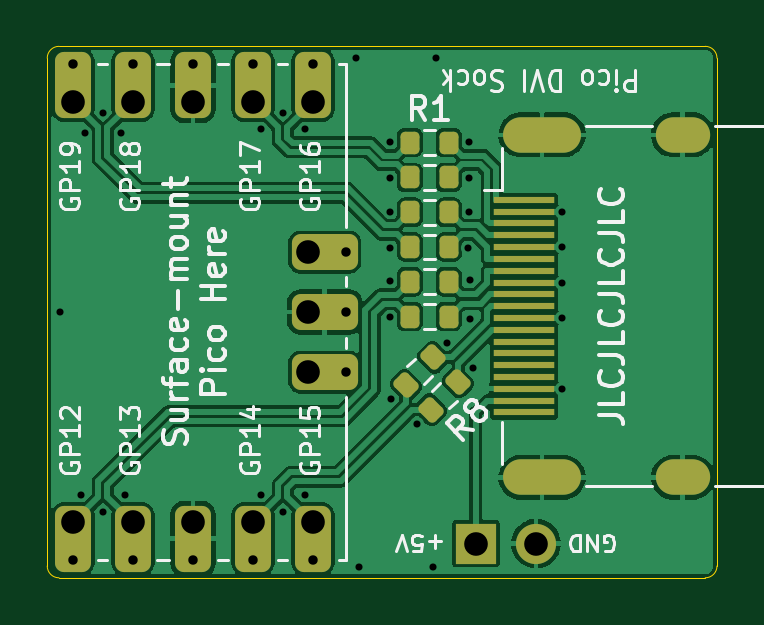
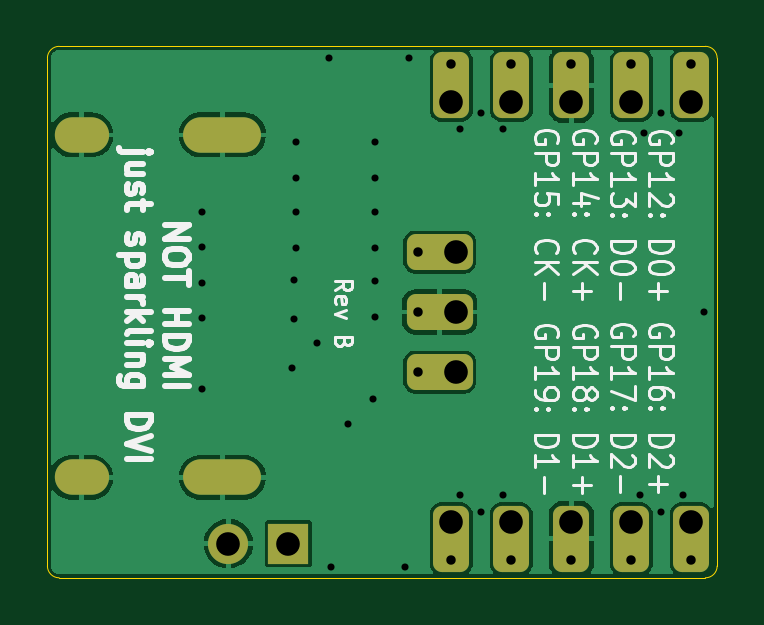
Circuit board: 10 layer files. Board 28.4 x 22.5 mm.
- bottom_copper: dvi-sock-B_Cu.gbr (38052 bytes)
- bottom_mask: dvi-sock-B_Mask.gbr (2446 bytes)
- paste: dvi-sock-B_Paste.gbr (455 bytes)
- bottom_silk: dvi-sock-B_SilkS.gbr (25128 bytes)
- outline: dvi-sock-Edge_Cuts.gbr (983 bytes)
- top_copper: dvi-sock-F_Cu.gbr (89551 bytes)
- top_mask: dvi-sock-F_Mask.gbr (3955 bytes)
- paste: dvi-sock-F_Paste.gbr (2516 bytes)
- top_silk: dvi-sock-F_SilkS.gbr (26981 bytes)
- drill: dvi-sock-PTH.drl (1286 bytes)

=== bottom_copper: dvi-sock-B_Cu.gbr (38052 bytes, source omitted) ===
=== bottom_mask: dvi-sock-B_Mask.gbr (2446 bytes, source withheld) ===
=== paste: dvi-sock-B_Paste.gbr ===
%TF.GenerationSoftware,KiCad,Pcbnew,(6.0.7)*%
%TF.CreationDate,2022-09-16T05:20:12-07:00*%
%TF.ProjectId,dvi-sock,6476692d-736f-4636-9b2e-6b696361645f,rev?*%
%TF.SameCoordinates,Original*%
%TF.FileFunction,Paste,Bot*%
%TF.FilePolarity,Positive*%
%FSLAX46Y46*%
G04 Gerber Fmt 4.6, Leading zero omitted, Abs format (unit mm)*
G04 Created by KiCad (PCBNEW (6.0.7)) date 2022-09-16 05:20:13*
%MOMM*%
%LPD*%
G01*
G04 APERTURE LIST*
G04 APERTURE END LIST*
M02*

=== bottom_silk: dvi-sock-B_SilkS.gbr (25128 bytes, source omitted) ===
=== outline: dvi-sock-Edge_Cuts.gbr ===
%TF.GenerationSoftware,KiCad,Pcbnew,(6.0.7)*%
%TF.CreationDate,2022-09-16T05:20:13-07:00*%
%TF.ProjectId,dvi-sock,6476692d-736f-4636-9b2e-6b696361645f,rev?*%
%TF.SameCoordinates,Original*%
%TF.FileFunction,Profile,NP*%
%FSLAX46Y46*%
G04 Gerber Fmt 4.6, Leading zero omitted, Abs format (unit mm)*
G04 Created by KiCad (PCBNEW (6.0.7)) date 2022-09-16 05:20:13*
%MOMM*%
%LPD*%
G01*
G04 APERTURE LIST*
%TA.AperFunction,Profile*%
%ADD10C,0.050000*%
%TD*%
G04 APERTURE END LIST*
D10*
X141750000Y-95750000D02*
G75*
G03*
X142250000Y-96250000I500000J0D01*
G01*
X169603800Y-96250000D02*
X142250000Y-96250000D01*
X142250000Y-73750000D02*
X169603800Y-73750000D01*
X170103800Y-74250000D02*
G75*
G03*
X169603800Y-73750000I-500000J0D01*
G01*
X169603800Y-96250000D02*
G75*
G03*
X170103800Y-95750000I0J500000D01*
G01*
X141750000Y-95750000D02*
X141750000Y-74250000D01*
X170103800Y-74250000D02*
X170103800Y-95750000D01*
X142250000Y-73750000D02*
G75*
G03*
X141750000Y-74250000I0J-500000D01*
G01*
M02*

=== top_copper: dvi-sock-F_Cu.gbr (89551 bytes, source omitted) ===
=== top_mask: dvi-sock-F_Mask.gbr ===
%TF.GenerationSoftware,KiCad,Pcbnew,(6.0.7)*%
%TF.CreationDate,2022-09-16T05:20:12-07:00*%
%TF.ProjectId,dvi-sock,6476692d-736f-4636-9b2e-6b696361645f,rev?*%
%TF.SameCoordinates,Original*%
%TF.FileFunction,Soldermask,Top*%
%TF.FilePolarity,Negative*%
%FSLAX46Y46*%
G04 Gerber Fmt 4.6, Leading zero omitted, Abs format (unit mm)*
G04 Created by KiCad (PCBNEW (6.0.7)) date 2022-09-16 05:20:12*
%MOMM*%
%LPD*%
G01*
G04 APERTURE LIST*
G04 Aperture macros list*
%AMRoundRect*
0 Rectangle with rounded corners*
0 $1 Rounding radius*
0 $2 $3 $4 $5 $6 $7 $8 $9 X,Y pos of 4 corners*
0 Add a 4 corners polygon primitive as box body*
4,1,4,$2,$3,$4,$5,$6,$7,$8,$9,$2,$3,0*
0 Add four circle primitives for the rounded corners*
1,1,$1+$1,$2,$3*
1,1,$1+$1,$4,$5*
1,1,$1+$1,$6,$7*
1,1,$1+$1,$8,$9*
0 Add four rect primitives between the rounded corners*
20,1,$1+$1,$2,$3,$4,$5,0*
20,1,$1+$1,$4,$5,$6,$7,0*
20,1,$1+$1,$6,$7,$8,$9,0*
20,1,$1+$1,$8,$9,$2,$3,0*%
G04 Aperture macros list end*
%ADD10RoundRect,0.200000X-0.200000X-0.275000X0.200000X-0.275000X0.200000X0.275000X-0.200000X0.275000X0*%
%ADD11RoundRect,0.200000X0.200000X0.275000X-0.200000X0.275000X-0.200000X-0.275000X0.200000X-0.275000X0*%
%ADD12O,1.700000X1.700000*%
%ADD13R,1.700000X1.700000*%
%ADD14RoundRect,0.381000X-0.381000X-1.019000X0.381000X-1.019000X0.381000X1.019000X-0.381000X1.019000X0*%
%ADD15C,0.600000*%
%ADD16RoundRect,0.200000X0.053033X-0.335876X0.335876X-0.053033X-0.053033X0.335876X-0.335876X0.053033X0*%
%ADD17RoundRect,0.381000X0.381000X1.019000X-0.381000X1.019000X-0.381000X-1.019000X0.381000X-1.019000X0*%
%ADD18RoundRect,0.381000X1.019000X-0.381000X1.019000X0.381000X-1.019000X0.381000X-1.019000X-0.381000X0*%
%ADD19RoundRect,0.200000X-0.053033X0.335876X-0.335876X0.053033X0.053033X-0.335876X0.335876X-0.053033X0*%
%ADD20O,2.300000X1.500000*%
%ADD21O,3.300000X1.500000*%
%ADD22R,2.600000X0.300000*%
G04 APERTURE END LIST*
D10*
%TO.C,R3*%
X158750000Y-80772001D03*
X157100000Y-80772001D03*
%TD*%
D11*
%TO.C,R6*%
X157100002Y-85191600D03*
X158750002Y-85191600D03*
%TD*%
D12*
%TO.C,J5*%
X162440000Y-94800000D03*
D13*
X159900000Y-94800000D03*
%TD*%
D14*
%TO.C,J1*%
X153000000Y-94600000D03*
D15*
X153000000Y-95500000D03*
X150460000Y-95500000D03*
D14*
X150460000Y-94600000D03*
X147920000Y-94600000D03*
D15*
X147920000Y-95500000D03*
X145380000Y-95500000D03*
D14*
X145380000Y-94600000D03*
X142840000Y-94600000D03*
D15*
X142840000Y-95500000D03*
%TD*%
D11*
%TO.C,R4*%
X157100000Y-82245201D03*
X158750000Y-82245201D03*
%TD*%
D10*
%TO.C,R5*%
X158750002Y-83718400D03*
X157100002Y-83718400D03*
%TD*%
D11*
%TO.C,R2*%
X157100002Y-79298800D03*
X158750002Y-79298800D03*
%TD*%
D16*
%TO.C,R7*%
X158101653Y-86919327D03*
X156934927Y-88086053D03*
%TD*%
D10*
%TO.C,R1*%
X158750002Y-77825600D03*
X157100002Y-77825600D03*
%TD*%
D15*
%TO.C,J2*%
X142840000Y-74500000D03*
D17*
X142840000Y-75400000D03*
X145380000Y-75400000D03*
D15*
X145380000Y-74500000D03*
D17*
X147920000Y-75400000D03*
D15*
X147920000Y-74500000D03*
X150460000Y-74500000D03*
D17*
X150460000Y-75400000D03*
X153000000Y-75400000D03*
D15*
X153000000Y-74500000D03*
%TD*%
D18*
%TO.C,J3*%
X153500000Y-82460000D03*
D15*
X154400000Y-82460000D03*
D18*
X153500000Y-85000000D03*
D15*
X154400000Y-85000000D03*
D18*
X153500000Y-87540000D03*
D15*
X154400000Y-87540000D03*
%TD*%
D19*
%TO.C,R8*%
X157976637Y-89127763D03*
X159143363Y-87961037D03*
%TD*%
D20*
%TO.C,J4*%
X168657000Y-92000000D03*
X168657000Y-77500000D03*
D21*
X162697000Y-92000000D03*
X162697000Y-77500000D03*
D22*
X161937000Y-89250000D03*
X161937000Y-88750000D03*
X161937000Y-88250000D03*
X161937000Y-87750000D03*
X161937000Y-87250000D03*
X161937000Y-86750000D03*
X161937000Y-86250000D03*
X161937000Y-85750000D03*
X161937000Y-85250000D03*
X161937000Y-84750000D03*
X161937000Y-84250000D03*
X161937000Y-83750000D03*
X161937000Y-83250000D03*
X161937000Y-82750000D03*
X161937000Y-82250000D03*
X161937000Y-81750000D03*
X161937000Y-81250000D03*
X161937000Y-80750000D03*
X161937000Y-80250000D03*
%TD*%
M02*

=== paste: dvi-sock-F_Paste.gbr (2516 bytes, source withheld) ===
=== top_silk: dvi-sock-F_SilkS.gbr (26981 bytes, source omitted) ===
=== drill: dvi-sock-PTH.drl ===
M48
INCH
T1C0.0118
T2C0.0157
T3C0.0354
T4C0.0394
%
G90
G05
T1
X5.6024Y-3.3465
X5.637Y-3.651
X5.644Y-3.048
X5.6736Y-3.014
X5.6736Y-3.679
X5.703Y-3.048
X5.71Y-3.651
X5.937Y-3.042
X5.937Y-3.651
X5.9736Y-3.014
X5.9736Y-3.679
X6.01Y-3.042
X6.01Y-3.651
X6.0945Y-2.9232
X6.1004Y-3.7717
X6.1515Y-3.063
X6.1515Y-3.123
X6.1515Y-3.179
X6.1515Y-3.239
X6.1515Y-3.295
X6.1515Y-3.355
X6.1541Y-3.4909
X6.1966Y-3.5334
X6.2244Y-3.7717
X6.2283Y-2.9232
X6.2475Y-3.3976
X6.2827Y-3.2399
X6.2835Y-3.063
X6.2835Y-3.123
X6.2835Y-3.179
X6.2859Y-3.2926
X6.2859Y-3.3574
X6.2899Y-3.44
X6.439Y-3.1791
X6.439Y-3.2382
X6.439Y-3.2972
X6.439Y-3.356
X6.439Y-3.4744
T2
X5.6236Y-2.9331
X5.6236Y-3.7598
X5.7236Y-2.9331
X5.7236Y-3.7598
X5.8236Y-2.9331
X5.8236Y-3.7598
X5.9236Y-2.9331
X5.9236Y-3.7598
X6.0236Y-2.9331
X6.0236Y-3.7598
X6.0787Y-3.2465
X6.0787Y-3.3465
X6.0787Y-3.4465
T4
X5.6236Y-2.9961
X5.6236Y-3.6969
X5.7236Y-2.9961
X5.7236Y-3.6969
X5.8236Y-2.9961
X5.8236Y-3.6969
X5.9236Y-2.9961
X5.9236Y-3.6969
X6.0157Y-3.2465
X6.0157Y-3.3465
X6.0157Y-3.4465
X6.0236Y-2.9961
X6.0236Y-3.6969
X6.2953Y-3.7323
X6.3953Y-3.7323
T3
G00X6.37Y-3.0512
M15
G01X6.4408Y-3.0512
M16
G05
G00X6.37Y-3.622
M15
G01X6.4408Y-3.622
M16
G05
G00X6.6243Y-3.0512
M15
G01X6.6558Y-3.0512
M16
G05
G00X6.6243Y-3.622
M15
G01X6.6558Y-3.622
M16
G05
T0
M30

